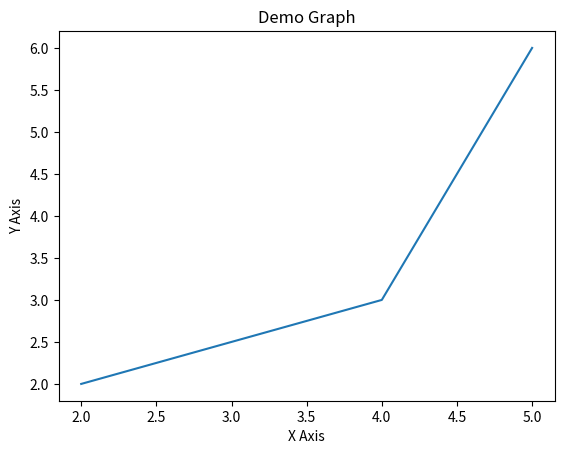

Reproduce this figure in Python.
import matplotlib.pyplot as plt

x = [2, 4, 5]
y = [2, 3, 6]

plt.plot(x, y)

plt.xlabel('X Axis')
plt.ylabel('Y Axis')

plt.title('Demo Graph')

plt.show